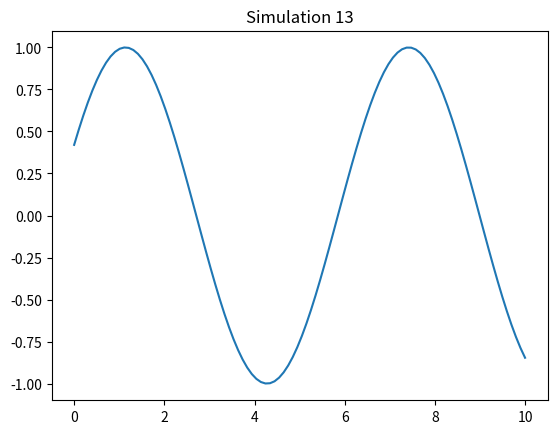

Recreate this plot in Python.
%matplotlib inline
import numpy as np
import matplotlib.pyplot as plt

def run_sim():
    t = np.linspace(0, 10, 100)
    plt.plot(t, np.sin(t + 13))
    plt.title("Simulation 13")
    plt.savefig("sim_13.png")

if __name__ == "__main__":
    run_sim()
